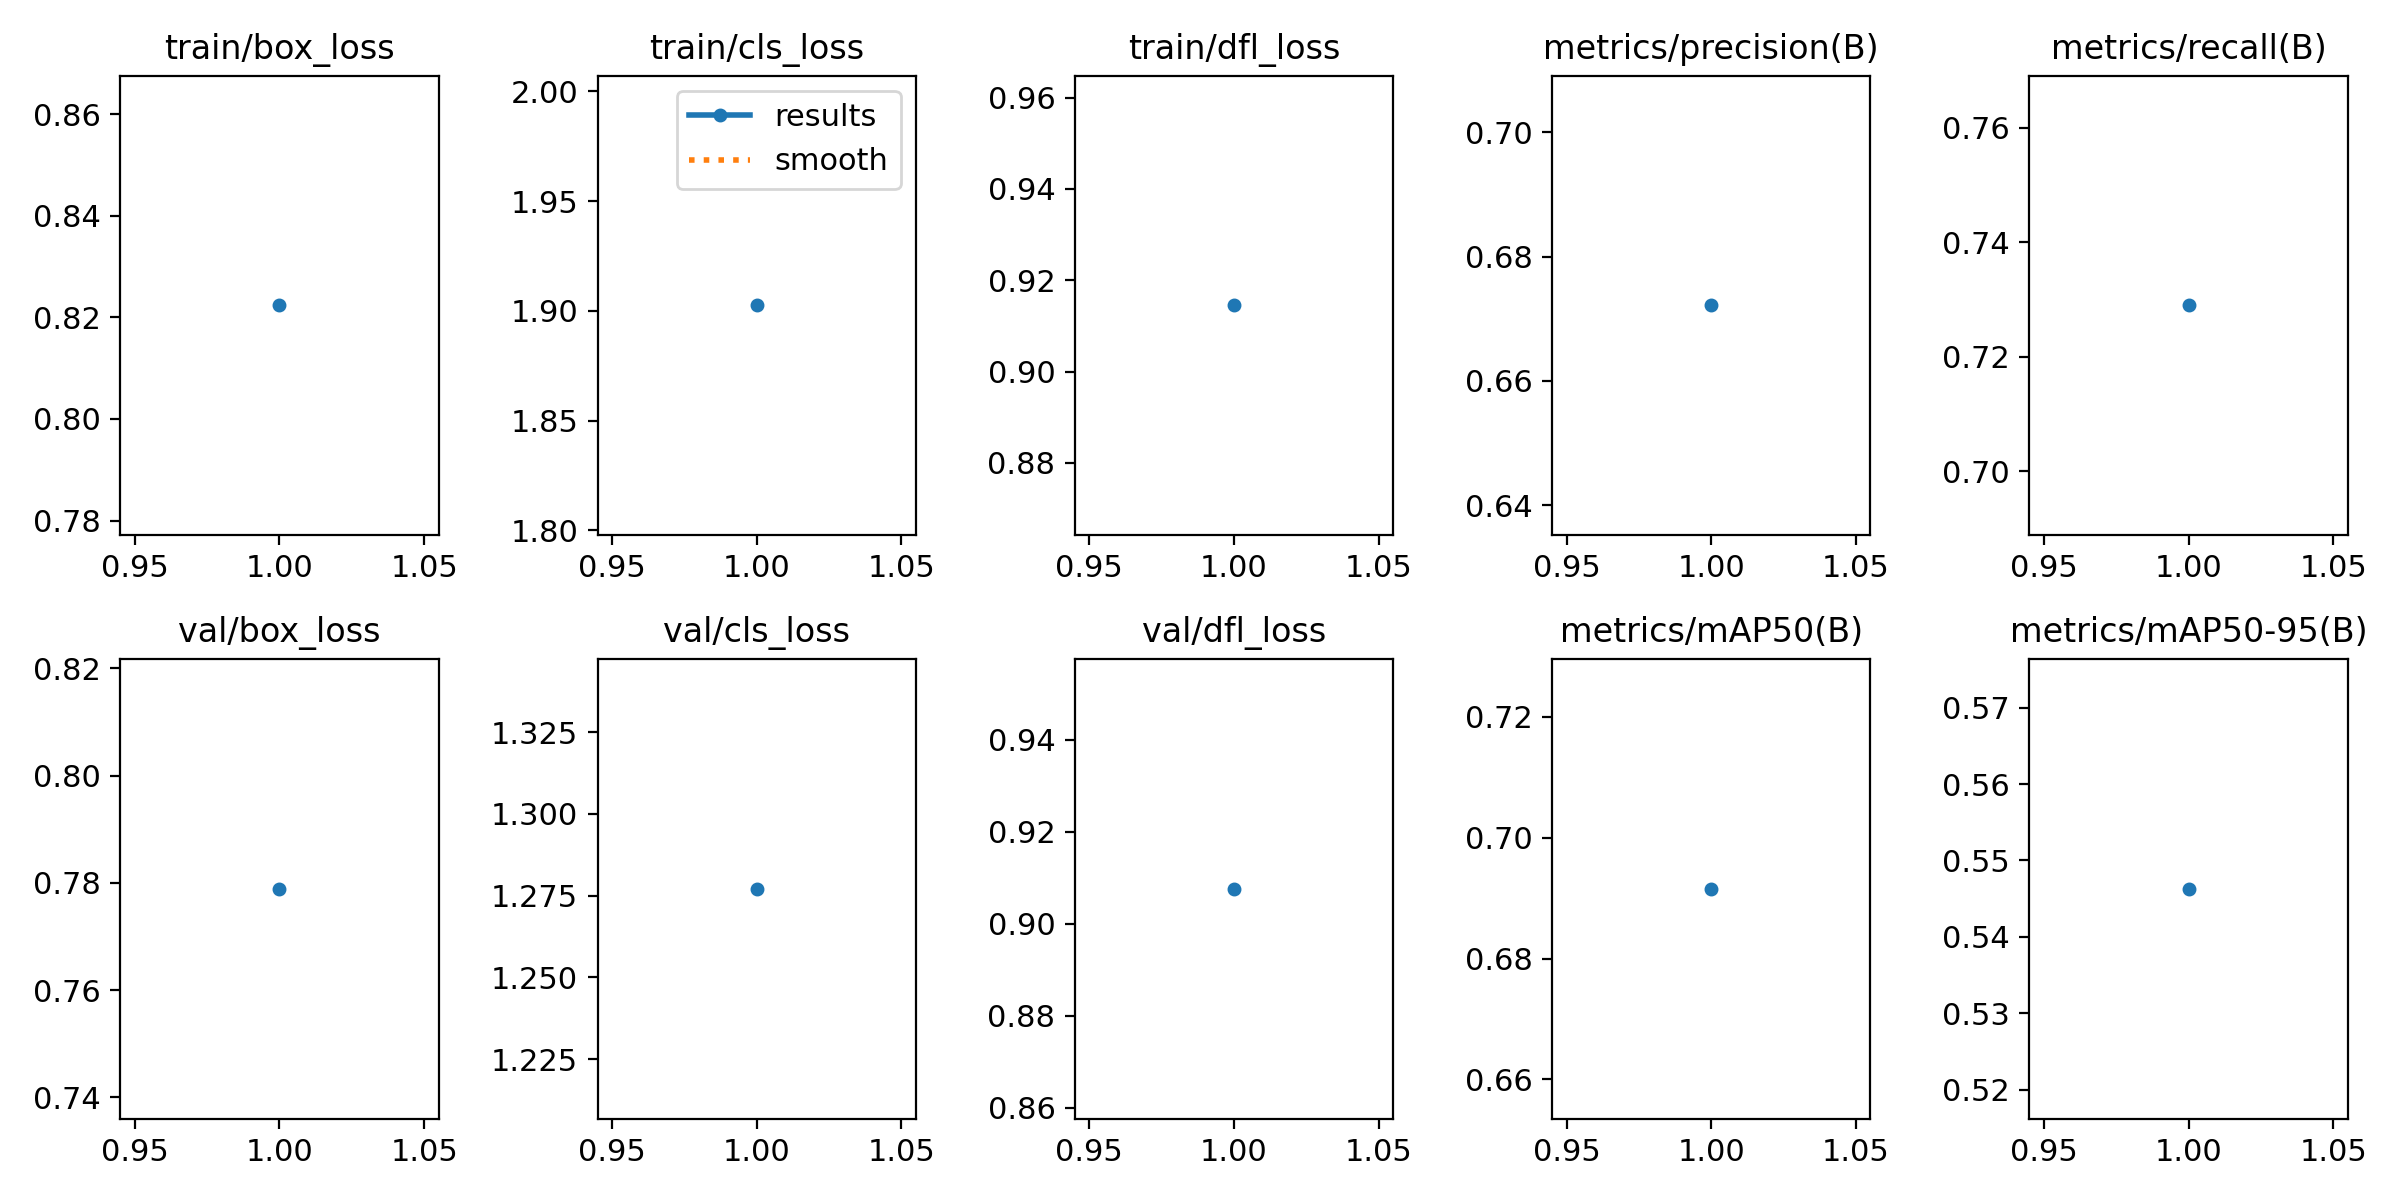

Source data for this figure (header and first rows):
epoch, time, train/box_loss, train/cls_loss, train/dfl_loss, metrics/precision(B), metrics/recall(B), metrics/mAP50(B), metrics/mAP50-95(B), val/box_loss, val/cls_loss, val/dfl_loss, lr/pg0, lr/pg1, lr/pg2
1, 31.52, 0.8224, 1.903, 0.9145, 0.6721, 0.729, 0.6915, 0.5463, 0.7789, 1.277, 0.9076, 0.0005516, 0.0005516, 0.0005516
